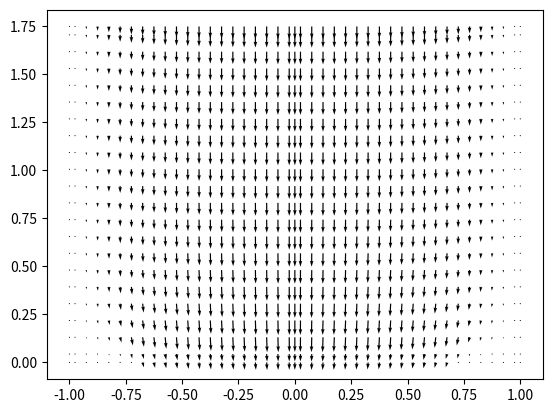

Generate this figure with matplotlib: (Note: this script raises an exception after producing the figure.)
import numpy as np
from numpy.linalg import solve
import matplotlib.pyplot as plt

N = 20
H = 1.75
reynolds = 0.5e-2
WD = 0.75
nIterations = 300
pRelax = 0.3
uRelax = 0.3
vRelax = 0.3
uBC = [0, 0, 0, 0]
vBC = [0, 0, 0, 0]


vRange = np.array((3 + N) * [False] + (N * [True] +
                                       2 * [False]) * (N - 1) + (N + 1) * [False])
uRange = np.array(
    (3 + N - 1) * [False] + ((N - 1) * [True] + 2 * [False]) * N + N * [False])
pRange = np.array((3 + N - 2) * [False] + ((N - 2) *
                                           [True] + 2 * [False]) * (N - 2) + (N - 1) * [False])

Xp = np.linspace(1 / (2 * N), 1 - 1 / (2 * N), N)
X = np.append(np.append(0, Xp), 1)

Yp = np.linspace(H - H / (2 * N), H / (2 * N), N)
Y = np.append(np.append(H, Yp), 0)

Rf = np.linspace(0, 1, N + 1)

Ar = 2 * Rf * H / N
Ar = np.tile(Ar, (N, 1))
ArP = Ar[:, range(1, N)]

Az = []
for i in range(len(Rf) - 1):
    Az.append(Rf[i + 1]**2 - Rf[i]**2)

Az = np.tile(Az, (N + 1, 1))
AzP = Az[range(1, N), :]

Vz = AzP * H / N
Vz = Vz.flatten()

d = N / reynolds

P = np.zeros((N, N))
Uface = np.zeros((N, N - 1))
Vface = np.zeros((N - 1, N))

uBCArray = [np.ones((1, N + 2)) * uBC[0], np.ones((N, 1)) *
            uBC[1], np.ones((N, 1)) * uBC[2], np.ones((1, N + 2)) * uBC[3]]

vBCArray = [np.ones((1, N)) * vBC[0], np.ones((N + 2, 1)) *
            vBC[1], np.ones((N + 2, 1)) * vBC[2], np.ones((1, N)) * vBC[3]]


def movingAverage(x):
    return np.convolve(x, np.ones(2) / 2, mode='valid')


Rfp = movingAverage(Rf)
ArUAvg = np.apply_along_axis(movingAverage, 1, Ar).flatten()
AzUAvg = np.apply_along_axis(movingAverage, 1, Az).flatten()
ArVAvg = np.apply_along_axis(movingAverage, 0, Ar).flatten()
AzVAvg = np.apply_along_axis(movingAverage, 0, Az).flatten()

ArAux = Ar[range(1, N - 1), :][:, range(1, N)]
AzAux = Az[range(1, N), :][:, range(1, N - 1)]

Azflat = AzAux.flatten()
Arflat = ArAux.flatten()


def hybridScheme(f, d):
    return np.array([max(f[i], d[i] + f[i] / 2, 0) for i in range(4)])


def upwindScheme(f, d):
    return np.array([d[i] + max(f[i], 0) for i in range(4)])


def uSolve(uFace, vFace, p):
    uNode = np.apply_along_axis(movingAverage, 1, uFaceHorizontalBounded)
    vCorner = np.apply_along_axis(movingAverage, 1, vFaceVerticalBounded)
    uNodeLinear = uNode.flatten()
    vCornerLinear = vCorner.flatten()
    A = np.zeros((N * (N - 1), (N + 2) * (N + 1)))
    for i in range(N * (N - 1)):
        l = i // (N - 1)
        area = np.array([AzUAvg[i], ArUAvg[i + l],
                         ArUAvg[i + l + 1], AzUAvg[i + N - 1]])
        D = area * d
        radius = Rf[i % (N - 1) + 1]
        F = np.array([-vCornerLinear[i], uNodeLinear[i + l], -
                      uNodeLinear[i + 1 + l], vCornerLinear[i + N - 1]])
        wBC = np.ones(4)
        if i % (N - 1) == 0:
            wBC[1] = uBC[1]
        if (i + 1) % (N - 1) == 0:
            wBC[2] = uBC[2]
        if i + 1 > (N - 1) * (N - 1):
            wall = False
            if radius > WD:
                wBC[3] = uBC[3]
                wall = True
        a = upwindScheme(F, D)
        ap = -(sum(a) - sum(F)) / uRelax
        aW = wBC * a
        if i + 1 <= N - 1:
            aW = [0, 0, 0, -1]
            ap = 1
        if i + 1 > (N - 1) * (N - 1) and not wall:
            aW = [-1, 0, 0, 0]
            ap = 1
        A[i, i + 1 + 2 * l] = aW[0]
        A[i, i + 1 + 2 * l + N] = aW[1]
        A[i, i + 2 + 2 * l + N] = ap
        A[i, i + 3 + 2 * l + N] = aW[2]
        A[i, i + 3 + 2 * l + 2 * N] = aW[3]
    AU = A[:, uRange]
    BU = A[:, ~uRange]
    BU = -np.sum(BU, axis=1)
    ApU = -np.diagonal(AU)
    ApU = np.reshape(ApU, (-1, N - 1))
    BU = BU + (np.diff(p, axis=1) * ArP).flatten() - \
        (1 - uRelax) * (ApU * uFace).flatten()
    for i in range(N * (N - 1)):
        radius = Rf[i % (N - 1) + 1]
        wall = False
        if radius > WD:
            wall = True
        if i + 1 <= N - 1:
            BU[i] = 0
        if i + 1 > (N - 1) * (N - 1) and not wall:
            BU[i] = 0
    uLinear = solve(AU, BU)
    uFaceNew = np.reshape(uLinear, (-1, N - 1))
    return [uFaceNew, ApU]


def vSolve(uFace, vFace, p):
    uCorner = np.apply_along_axis(movingAverage, 0, uFaceHorizontalBounded)
    vNode = np.apply_along_axis(movingAverage, 0, vFaceVerticalBounded)
    uCornerLinear = uCorner.flatten()
    vNodeLinear = vNode.flatten()
    A = np.zeros((N * (N - 1), (N + 2) * (N + 1)))
    for i in range(N * (N - 1)):
        l = i // N
        area = np.array([AzVAvg[i], ArVAvg[i + l],
                         ArVAvg[i + l + 1], AzVAvg[i + N]])
        D = area * d
        radius = Rfp[i % N]
        F = np.array([-vNodeLinear[i], uCornerLinear[i + l], -
                      uCornerLinear[i + 1 + l], vNodeLinear[i + N]])
        wBC = np.ones(4)
        if (i + 1) % N == 0:
            D[2] *= 2
            wBC[2] = vBC[2]
        if (i + 1) > (N - 2) * N:
            wall = False
            if radius > WD:
                wBC[3] = uBC[3]
                wall = True
        a = upwindScheme(F, D)
        ap = -(sum(a) - sum(F)) / vRelax
        aW = wBC * a
        if i + 1 <= N:
            aW = [0, 0, 0, -1]
            ap = 1
        if i % N == 0:
            aW = [0, 0, -1, 0]
            ap = 1
        if (i + 1) > (N - 2) * N and not wall:
            aW = [-1, 0, 0, 0]
            ap = 1
        A[i, i + 1 + 2 * l] = aW[0]
        A[i, i + 1 + 2 * l + N + 1] = aW[1]
        A[i, i + 2 + 2 * l + N + 1] = ap
        A[i, i + 3 + 2 * l + N + 1] = aW[2]
        A[i, i + 5 + 2 * l + 2 * N] = aW[3]
    AV = A[:, vRange]
    BV = A[:, ~vRange]
    BV = -np.sum(BV, axis=1)
    ApV = -np.diagonal(AV)
    ApV = np.reshape(ApV, (-1, N))
    BV = BV + Vz + (np.diff(p, axis=0) * AzP).flatten() - \
        (1 - vRelax) * (ApV * vFace).flatten()
    for i in range(N * (N - 1)):
        radius = Rfp[i % N]
        wall = False
        if radius > WD:
            wall = True
        if i + 1 <= N:
            BV[i] = 0
        if i % N == 0:
            BV[i] = 0
        if (i + 1) > (N - 2) * N and not wall:
            BV[i] = 0
    vLinear = solve(AV, BV)
    vFaceNew = np.reshape(vLinear, (-1, N))
    return [vFaceNew, ApV]


def pSolve(apU, apV, uFace, vFace):
    apU = apU / ArP
    apV = apV / AzP
    apU = apU[range(1, N - 1), :].flatten()
    apV = apV[:, range(1, N - 1)].flatten()
    uFaceStripped = uFace[range(1, N - 1), :]
    vFaceStripped = vFace[:, range(1, N - 1)]
    q = 1 / apU
    r = 1 / apV
    A = np.zeros(((N - 2)**2, N**2))
    for i in range((N - 2)**2):
        l = i // (N - 2)
        area = np.array([Azflat[i], Arflat[i + l],
                         Arflat[i + 1 + l], Azflat[i + N - 2]])
        radius = Rfp[i % (N - 2) + 1]
        a = np.array([r[i], q[i + l], q[i + 1 + l], r[i + N - 2]])
        a = a * area
        ap = -sum(a)
        if i + 1 <= N - 2:
            a[0] = 0
        if i % (N - 2) == 0:
            ap = 1
            a = [0, 0, -1, 0]
        if (i + 1) % (N - 2) == 0:
            ap = 1
            a = [0, -1, 0, 0]
        if (i + 1) > (N - 2) * (N - 3):
            if radius <= WD:
                a[3] = 0
            else:
                ap = 1
                a = [-1, 0, 0, 0]
        A[i, i + 1 + 2 * l] = a[0]
        A[i, i + 1 + 2 * l + N - 1] = a[1]
        A[i, i + 2 + 2 * l + N - 1] = ap
        A[i, i + 3 + 2 * l + N - 1] = a[2]
        A[i, i + 1 + 2 * l + 2 * N] = a[3]
    AP = A[:, pRange]
    BP = A[:, ~pRange]
    BP = -np.sum(BP, axis=1)
    dU = np.diff(uFaceStripped * ArAux, axis=1).flatten()
    dV = np.diff(vFaceStripped * AzAux, axis=0).flatten()
    BP = BP + dU + dV
    for i in range((N - 2)**2):
        radius = Rfp[i % (N - 2) + 1]
        wall = False
        if radius > WD:
            wall = True
        if i % (N - 2) == 0:
            BP[i] = 0
        if (i + 1) % (N - 2) == 0:
            BP[i] = 0
        if (i + 1) > (N - 2) * (N - 3) and wall:
            BP[i] = 0
    P = solve(AP, BP)
    P = np.reshape(P, (-1, N - 2))
    P = np.vstack((np.zeros(len(P)), P, np.zeros(len(P))))
    P = np.hstack((P[:, 0].reshape(-1, 1), P, P[:, -1].reshape(-1, 1)))
    for i in range(P.shape[1]):
        radius = Rfp[i]
        if radius > WD:
            P[-1, i] = P[-2, i]
    P[0, 0] = (P[0, 1] + P[1, 0]) / 2
    P[-1, 0] = (P[-2, 0] + P[-1, 1]) / 2
    P[0, -1] = (P[1, -1] + P[0, -2]) / 2
    P[-1, -1] = (P[-2, -1] + P[-1, -2]) / 2
    return P


for i in range(nIterations):
    print(i)
    uFaceHorizontalBounded = np.hstack((uBCArray[1], Uface, uBCArray[2])) * Ar
    vFaceVerticalBounded = np.vstack(([Vface[0, :]], Vface, vBCArray[3])) * Az
    for i in range(vFaceVerticalBounded.shape[1]):
        radius = Rfp[i]
        if radius <= WD:
            vFaceVerticalBounded[-1, i] = vFaceVerticalBounded[-2, i]
    USolution = uSolve(Uface, Vface, P)
    UfaceNew = USolution[0]
    UAp = USolution[1]
    VSolution = vSolve(Uface, Vface, P)
    VfaceNew = VSolution[0]
    VAp = VSolution[1]
    pline = pSolve(UAp, VAp, UfaceNew, VfaceNew)
    P = P + pRelax * pline
    Uface = UfaceNew - ArP * np.diff(pline, axis=1) / UAp
    Vface = VfaceNew - AzP * np.diff(pline, axis=0) / VAp
    print(Vface)

Uplot = np.hstack((uBCArray[1], Uface, uBCArray[2]))
Uplot = np.apply_along_axis(movingAverage, 1, Uplot)
Uplot = np.hstack((uBCArray[1], Uplot, uBCArray[2]))
Uplot = np.vstack(([Uplot[0, :]], Uplot, [Uplot[-1, :]]))

for i in range(Uplot.shape[1] - 1):
    radius = Rfp[i - 1]
    if radius > WD:
        Uplot[-1, i - 1] = uBC[3]

Vplot = np.vstack(([Vface[0, :]], Vface, vBCArray[3]))
Vplot = np.apply_along_axis(movingAverage, 0, Vplot)
Vplot = np.vstack(([Vplot[0, :]], Vplot, [Vplot[-1, :]]))
Vplot = np.hstack(([[i] for i in Vplot[:, 0]], Vplot, vBCArray[2]))

for i in range(Vplot.shape[1] - 1):
    radius = Rfp[i - 1]
    if radius > WD:
        Vplot[-1, i - 1] = vBC[3]

Uplot = np.hstack((np.fliplr(Uplot)[:, :-1], -Uplot))
Vplot = np.hstack((np.fliplr(Vplot)[:, :-1], Vplot))

Xflip = -np.flip(X)[:-1]
X = np.append(Xflip, X)

fig, ax = plt.subplots()
ax.quiver(X, Y, Uplot, Vplot)
plt.show()

XP, YP = np.meshgrid(Xp, Yp)
fig = plt.figure()
ax = fig.gca(projection='3d')
ax.plot_surface(XP, YP, P)
plt.show()
